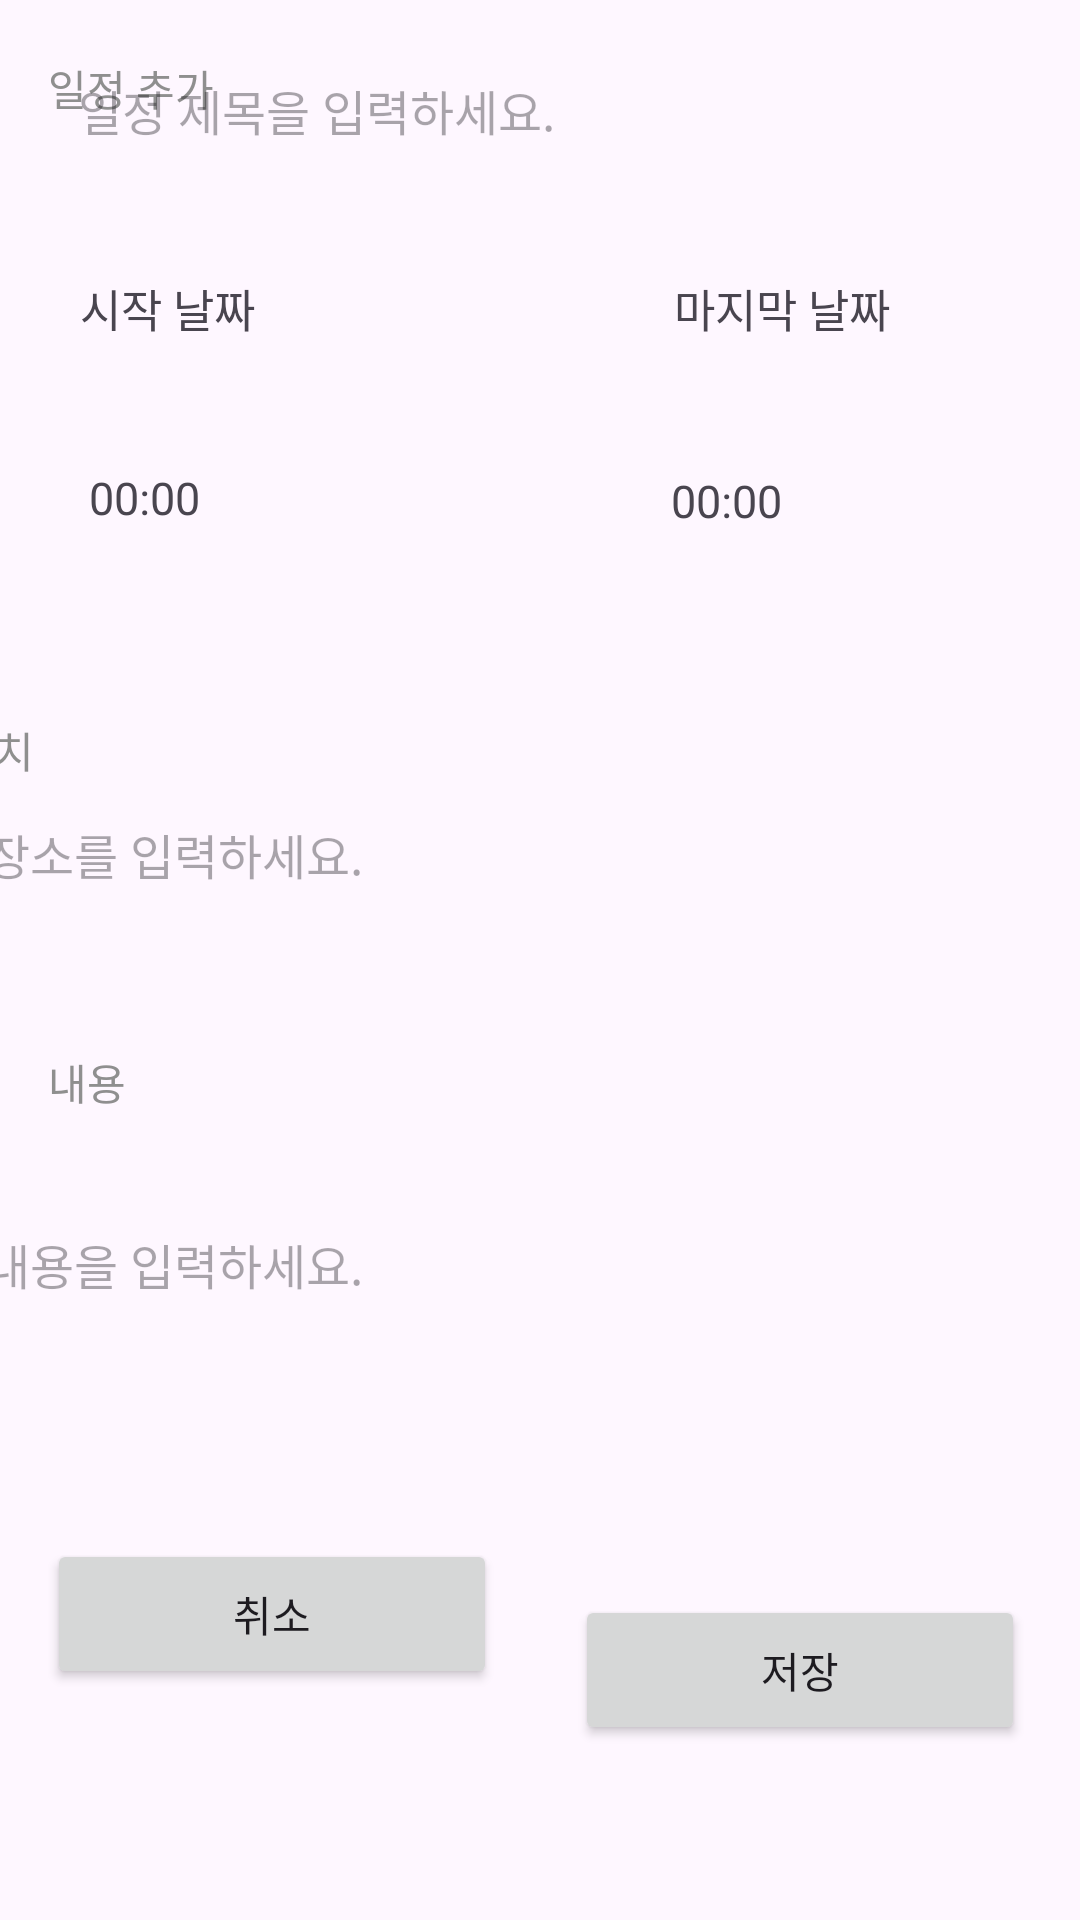

Write the Android layout XML for this screen, with the resource values it uses.
<!-- AndroidManifest.xml: application theme Theme.EarringDiary -->
<!-- res/layout/adjust_day.xml -->
<?xml version="1.0" encoding="utf-8"?>
<androidx.constraintlayout.widget.ConstraintLayout xmlns:android="http://schemas.android.com/apk/res/android"
    xmlns:app="http://schemas.android.com/apk/res-auto"
    xmlns:tools="http://schemas.android.com/tools"
    android:layout_width="match_parent"
    android:layout_height="match_parent">


    <TextView
        android:id="@+id/textView2"
        android:layout_width="wrap_content"
        android:layout_height="wrap_content"
        android:layout_marginStart="16dp"
        android:layout_marginTop="40dp"
        android:layout_marginBottom="3dp"
        android:text="일정 추가"
        android:textColor="#8F8F8F"
        app:layout_constraintBottom_toTopOf="@+id/title_Text"
        app:layout_constraintStart_toStartOf="parent"
        app:layout_constraintTop_toTopOf="parent" />

    <EditText
        android:id="@+id/title_Text"
        android:layout_width="256dp"
        android:layout_height="30dp"
        android:layout_marginTop="64dp"
        android:layout_marginBottom="30dp"
        android:background="@drawable/et_custom"
        android:hint="일정 제목을 입력하세요."
        android:paddingLeft="10dp"
        android:textSize="16sp"
        app:layout_constraintBottom_toTopOf="@+id/EndDay_Text"
        app:layout_constraintStart_toStartOf="@+id/textView2"
        app:layout_constraintTop_toTopOf="parent" />

    <TextView
        android:id="@+id/StartDay_Text"
        android:layout_width="120dp"
        android:layout_height="45dp"
        android:layout_marginStart="45dp"
        android:layout_marginTop="30dp"
        android:layout_marginEnd="78dp"
        android:layout_marginBottom="19dp"
        android:background="@drawable/et_custom"
        android:ems="10"
        android:padding="10dp"
        android:text="시작 날짜"
        android:textSize="15sp"
        app:layout_constraintBottom_toTopOf="@+id/StartTime_Text"
        app:layout_constraintEnd_toStartOf="@+id/EndDay_Text"
        app:layout_constraintStart_toStartOf="parent"
        app:layout_constraintTop_toBottomOf="@+id/title_Text" />

    <TextView
        android:id="@+id/EndDay_Text"
        android:layout_width="120dp"
        android:layout_height="45dp"
        android:layout_marginEnd="54dp"
        android:layout_marginBottom="20dp"
        android:background="@drawable/et_custom"
        android:ems="10"
        android:padding="10dp"
        android:text="마지막 날짜"
        android:textSize="15sp"
        app:layout_constraintBottom_toTopOf="@+id/EndTime_Text"
        app:layout_constraintEnd_toEndOf="parent"
        app:layout_constraintStart_toEndOf="@+id/StartDay_Text"
        app:layout_constraintTop_toBottomOf="@+id/title_Text" />

    <TextView
        android:id="@+id/StartTime_Text"
        android:layout_width="120dp"
        android:layout_height="45dp"
        android:layout_marginStart="45dp"
        android:layout_marginEnd="74dp"
        android:layout_marginBottom="49dp"
        android:background="@drawable/et_custom"
        android:ems="10"
        android:text="00:00"
        android:padding="10dp"
        android:textSize="15sp"
        app:layout_constraintBottom_toTopOf="@+id/textView3"
        app:layout_constraintEnd_toStartOf="@+id/EndTime_Text"
        app:layout_constraintStart_toStartOf="parent"
        app:layout_constraintTop_toBottomOf="@+id/StartDay_Text" />

    <TextView
        android:id="@+id/EndTime_Text"
        android:layout_width="120dp"
        android:layout_height="45dp"
        android:layout_marginEnd="52dp"
        android:layout_marginBottom="340dp"
        android:background="@drawable/et_custom"
        android:ems="10"
        android:text="00:00"
        android:padding="10dp"
        android:textSize="15sp"
        app:layout_constraintBottom_toTopOf="@+id/addDayBtn"
        app:layout_constraintEnd_toEndOf="parent"
        app:layout_constraintStart_toEndOf="@+id/StartTime_Text"
        app:layout_constraintTop_toBottomOf="@+id/EndDay_Text" />

    <TextView
        android:id="@+id/textView3"
        android:layout_width="wrap_content"
        android:layout_height="wrap_content"
        android:layout_marginBottom="7dp"
        android:text="위치"
        android:textColor="#8F8F8F"
        app:layout_constraintBottom_toTopOf="@+id/loc_Text"
        app:layout_constraintStart_toStartOf="@+id/loc_Text"
        app:layout_constraintTop_toBottomOf="@+id/StartTime_Text" />

    <EditText
        android:id="@+id/loc_Text"
        android:layout_width="390dp"
        android:layout_height="35dp"
        android:layout_marginStart="16dp"
        android:layout_marginEnd="16dp"
        android:layout_marginBottom="48dp"
        android:background="@drawable/et_custom"
        android:hint="장소를 입력하세요."
        android:paddingLeft="10dp"
        android:textSize="16sp"
        app:layout_constraintBottom_toTopOf="@+id/textView6"
        app:layout_constraintEnd_toEndOf="parent"
        app:layout_constraintStart_toStartOf="parent"
        app:layout_constraintTop_toBottomOf="@+id/textView3" />


    <TextView
        android:id="@+id/textView6"
        android:layout_width="wrap_content"
        android:layout_height="wrap_content"
        android:layout_marginStart="16dp"
        android:layout_marginBottom="13dp"
        android:text="내용"
        android:textColor="#8F8F8F"
        app:layout_constraintBottom_toTopOf="@+id/cmt_Text"
        app:layout_constraintStart_toStartOf="parent"
        app:layout_constraintTop_toBottomOf="@+id/loc_Text" />

    <EditText
        android:id="@+id/cmt_Text"
        android:layout_width="390dp"
        android:layout_height="75dp"
        android:layout_marginStart="16dp"
        android:layout_marginEnd="16dp"
        android:layout_marginBottom="54dp"
        android:background="@drawable/et_custom"
        android:hint="내용을 입력하세요."
        android:padding="10dp"
        android:textSize="16sp"
        app:layout_constraintBottom_toTopOf="@+id/canDayBtn"
        app:layout_constraintEnd_toEndOf="parent"
        app:layout_constraintStart_toStartOf="parent"
        app:layout_constraintTop_toBottomOf="@+id/textView6" />

    <Button
        android:id="@+id/addDayBtn"
        android:layout_width="150dp"
        android:layout_height="50dp"
        android:layout_marginEnd="45dp"
        android:layout_marginBottom="77dp"
        android:text="저장"
        app:layout_constraintBottom_toBottomOf="parent"
        app:layout_constraintEnd_toEndOf="parent"
        app:layout_constraintStart_toEndOf="@+id/canDayBtn"
        app:layout_constraintTop_toBottomOf="@+id/EndTime_Text" />

    <Button
        android:id="@+id/canDayBtn"
        android:layout_width="150dp"
        android:layout_height="50dp"
        android:layout_marginStart="42dp"
        android:layout_marginEnd="26dp"
        android:layout_marginBottom="77dp"
        android:text="취소"
        app:layout_constraintBottom_toBottomOf="parent"
        app:layout_constraintEnd_toStartOf="@+id/addDayBtn"
        app:layout_constraintStart_toStartOf="parent"
        app:layout_constraintTop_toBottomOf="@+id/cmt_Text" />



</androidx.constraintlayout.widget.ConstraintLayout>
<!-- resources referenced by this layout -->
<resources>
  <style name="Theme.EarringDiary" parent="Base.Theme.EarringDiary" />
  <style name="Base.Theme.EarringDiary" parent="Theme.Material3.DayNight.NoActionBar">
          
          
      </style>
</resources>
